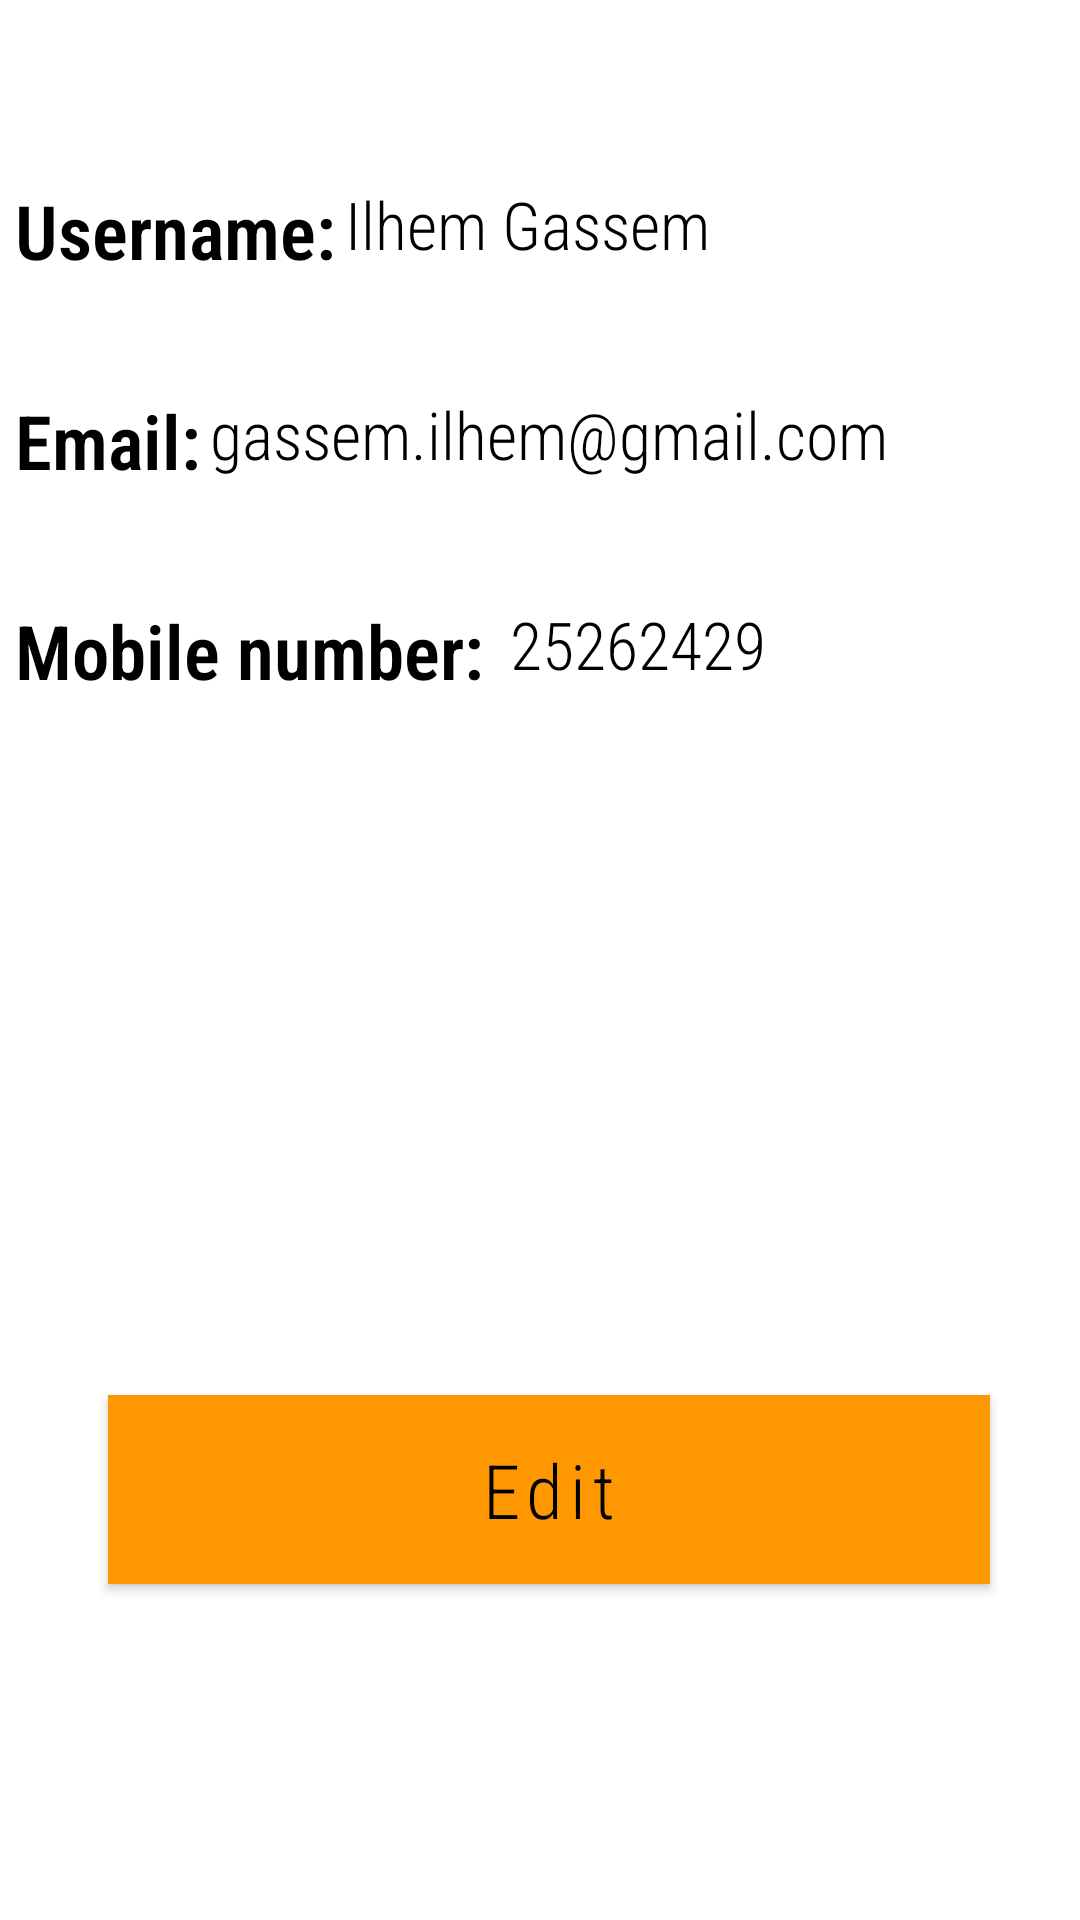

The Android layout XML behind this screen, and the referenced resources:
<!-- AndroidManifest.xml: application theme Theme.App01 -->
<!-- res/layout/activity_personal_info.xml -->
<?xml version="1.0" encoding="utf-8"?>
<RelativeLayout xmlns:android="http://schemas.android.com/apk/res/android"
    xmlns:app="http://schemas.android.com/apk/res-auto"
    xmlns:tools="http://schemas.android.com/tools"
    android:layout_width="match_parent"
    android:layout_height="match_parent"
    tools:context=".personalInfoActivity">

    <ImageView
        android:id="@+id/back"
        android:layout_width="45dp"
        android:layout_height="wrap_content"
        android:background="@color/white"
        app:layout_constraintStart_toStartOf="parent"
        app:layout_constraintEnd_toEndOf="parent"
        app:layout_constraintTop_toTopOf="parent"
        android:src="@drawable/back"
        />
    <TextView
        android:id="@+id/textView20"
        android:layout_width="388dp"
        android:layout_height="59dp"
        android:layout_marginLeft="5dp"
        android:layout_marginTop="60dp"
        android:layout_marginRight="0dp"
        android:layout_marginBottom="50dp"
        android:fontFamily="sans-serif-condensed-light"
        android:text="Username:"
        android:textAlignment="viewStart"
        android:textAllCaps="false"
        android:textColor="@color/black"
        android:textSize="25sp"
        android:textStyle="bold" />
    <TextView
        android:id="@+id/nameTxtPIV"
        android:layout_width="wrap_content"
        android:layout_height="59dp"
        android:layout_marginLeft="115dp"
        android:layout_marginTop="60dp"
        android:layout_marginRight="0dp"
        android:layout_marginBottom="50dp"
        android:fontFamily="sans-serif-condensed-light"
        android:text="Ilhem Gassem"
        android:textAlignment="viewStart"
        android:textAllCaps="false"
        android:textColor="@color/black"
        android:textSize="22sp" />

    <TextView
        android:id="@+id/textView11"
        android:layout_width="388dp"
        android:layout_height="59dp"
        android:layout_marginLeft="5dp"
        android:layout_marginTop="200dp"
        android:layout_marginRight="0dp"
        android:layout_marginBottom="50dp"
        android:backgroundTint="@color/white"
        android:fontFamily="sans-serif-condensed-light"
        android:text="Mobile number:"
        android:textAlignment="viewStart"
        android:textAllCaps="false"
        android:textColor="@color/black"
        android:textSize="25sp"
        android:textStyle="bold" />

    <TextView
        android:id="@+id/mobileTxtPIV"
        android:layout_width="wrap_content"
        android:layout_height="59dp"
        android:layout_marginLeft="170dp"
        android:layout_marginTop="200dp"
        android:layout_marginRight="0dp"
        android:layout_marginBottom="50dp"
        android:fontFamily="sans-serif-condensed-light"
        android:text="25262429"
        android:textAlignment="viewStart"
        android:textAllCaps="false"
        android:textColor="@color/black"
        android:textSize="22sp" />


    <TextView
        android:id="@+id/textView9"
        android:layout_width="388dp"
        android:layout_height="59dp"
        android:layout_marginLeft="5dp"
        android:layout_marginTop="130dp"
        android:layout_marginRight="0dp"
        android:layout_marginBottom="50dp"
        android:fontFamily="sans-serif-condensed-light"
        android:text="Email:"
        android:textAlignment="viewStart"
        android:textAllCaps="false"
        android:textColor="@color/black"
        android:textSize="25sp"
        android:textStyle="bold" />

    <TextView
        android:id="@+id/emailTxtPIV"
        android:layout_width="wrap_content"
        android:layout_height="59dp"
        android:layout_marginLeft="70dp"
        android:layout_marginTop="130dp"
        android:layout_marginRight="0dp"
        android:layout_marginBottom="50dp"
        android:fontFamily="sans-serif-condensed-light"
        android:text="gassem.ilhem@gmail.com"
        android:textAlignment="viewStart"
        android:textAllCaps="false"
        android:textColor="@color/black"
        android:textSize="22sp" />

    <Button
        android:id="@+id/editBtnPIV"
        android:layout_width="324dp"
        android:layout_height="63dp"
        android:layout_marginLeft="36dp"
        android:layout_marginTop="465dp"
        android:layout_marginRight="30dp"
        android:layout_marginBottom="50dp"
        android:background="@color/purple_500"
        android:fontFamily="sans-serif-condensed-light"
        android:text="Edit"
        android:textAllCaps="false"
        android:textColor="@color/black"
        android:textSize="25sp"/>

</RelativeLayout>
<!-- resources referenced by this layout -->
<resources>
  <color name="black">#000000</color>
  <color name="purple_500">#FF9800</color>
  <color name="white">#FFFFFFFF</color>
  <style name="Theme.App01" parent="Theme.MaterialComponents.DayNight.NoActionBar">
          
          <item name="colorPrimary">@color/purple_500</item>
          <item name="colorPrimaryVariant">@color/purple_700</item>
          <item name="colorOnPrimary">@color/white</item>
          
          <item name="colorSecondary">@color/teal_200</item>
          <item name="colorSecondaryVariant">@color/teal_700</item>
          <item name="colorOnSecondary">@color/black</item>
          
          <item name="android:statusBarColor">#00000000</item>
          
          
  
     </style>
  <color name="purple_700">#F44336</color>
  <color name="teal_200">#DF3C09</color>
  <color name="teal_700">#830202</color>
</resources>
